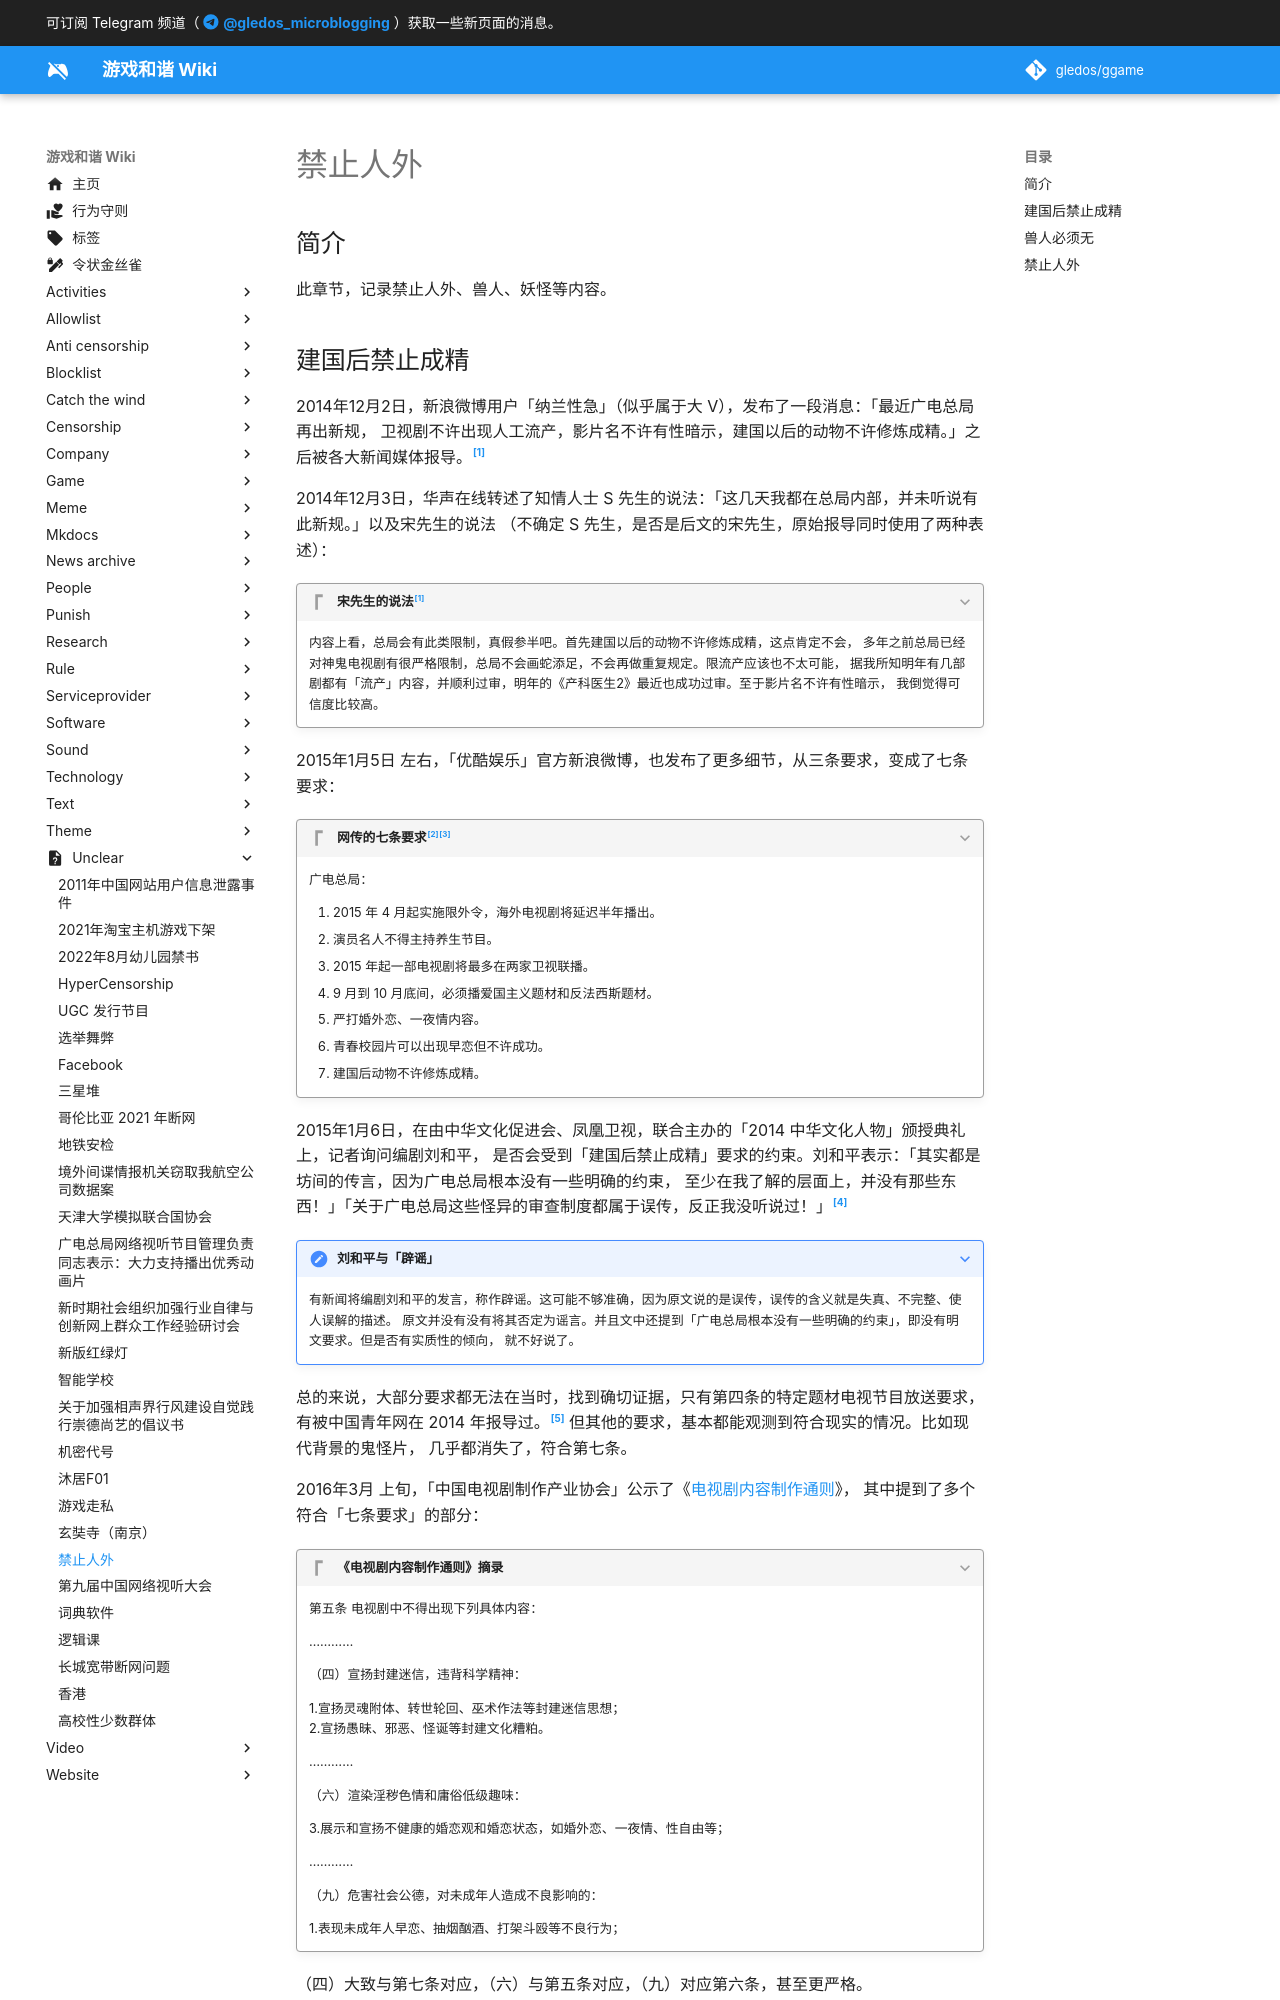

repository: gledos/ggame · page: unclear/禁止人外.html · generator: mkdocs

---
title: 禁止人外
description:
published: true
date: "2024-10-12T00:20:32"
特殊标签标记: #无标签
editor: markdown
dateCreated: "2022-10-26T15:37:05"
---

## 简介

此章节，记录禁止人外、兽人、妖怪等内容。

## 建国后禁止成精

2014年12月2日，新浪微博用户「纳兰性急」（似乎属于大 V），发布了一段消息：「最近广电总局再出新规，
卫视剧不许出现人工流产，影片名不许有性暗示，建国以后的动物不许修炼成精。」之后被各大新闻媒体报导。[^10093]

[^10093]: 华声在线, 《[传广电总局再出新规：建国后动物不许修炼成精](https://news.sohu.com/20141203/n406610093.shtml)》, 搜狐, 2014-12-03. (参照 2024-10-11).

2014年12月3日，华声在线转述了知情人士 S 先生的说法：「这几天我都在总局内部，并未听说有此新规。」以及宋先生的说法
（不确定 S 先生，是否是后文的宋先生，原始报导同时使用了两种表述）：

> [!quote]+ 宋先生的说法[^10093]
>
> 内容上看，总局会有此类限制，真假参半吧。首先建国以后的动物不许修炼成精，这点肯定不会，
> 多年之前总局已经对神鬼电视剧有很严格限制，总局不会画蛇添足，不会再做重复规定。限流产应该也不太可能，
> 据我所知明年有几部剧都有「流产」内容，并顺利过审，明年的《产科医生2》最近也成功过审。至于影片名不许有性暗示，
> 我倒觉得可信度比较高。

2015年1月5日 左右，「优酷娱乐」官方新浪微博，也发布了更多细节，从三条要求，变成了七条要求：

> [!quote]+ 网传的七条要求[^21515][^00958]
>
> 广电总局：
>
> 1.  2015 年 4 月起实施限外令，海外电视剧将延迟半年播出。
> 2.  演员名人不得主持养生节目。
> 3.  2015 年起一部电视剧将最多在两家卫视联播。
> 4.  9 月到 10 月底间，必须播爱国主义题材和反法西斯题材。
> 5.  严打婚外恋、一夜情内容。
> 6.  青春校园片可以出现早恋但不许成功。
> 7.  建国后动物不许修炼成精。

[^21515]: 达达, 《[网传广电新规定：电视剧可以早恋，不许成功！](https://www.ithome.com/0/121/515.htm)》, IT之家, 2015-01-05. (参照 2024-10-11).

[^00958]: 《[建国后不许成精](https://moegirl.uk/建国后不许成精)》, 萌娘百科, 2023-03-07. (参照 2024-10-11).

2015年1月6日，在由中华文化促进会、凤凰卫视，联合主办的「2014 中华文化人物」颁授典礼上，记者询问编剧刘和平，
是否会受到「建国后禁止成精」要求的约束。刘和平表示：「其实都是坊间的传言，因为广电总局根本没有一些明确的约束，
至少在我了解的层面上，并没有那些东西！」「关于广电总局这些怪异的审查制度都属于误传，反正我没听说过！」[^29134]

[^29134]: 法制晚报, 《[编剧刘和平：广电总局未规定建国后动物不能成精](https://www.rmzxb.com.cn/c/2015-01-08/429134.shtml)》, 人民政协网, 2015-01-08. (参照 2024-10-11).

> [!note]+ 刘和平与「辟谣」
>
> 有新闻将编剧刘和平的发言，称作辟谣。这可能不够准确，因为原文说的是误传，误传的含义就是失真、不完整、使人误解的描述。
> 原文并没有没有将其否定为谣言。并且文中还提到「广电总局根本没有一些明确的约束」，即没有明文要求。但是否有实质性的倾向，
> 就不好说了。

总的来说，大部分要求都无法在当时，找到确切证据，只有第四条的特定题材电视节目放送要求，
有被中国青年网在 2014 年报导过。[^04817] 但其他的要求，基本都能观测到符合现实的情况。比如现代背景的鬼怪片，
几乎都消失了，符合第七条。

[^04817]: 中国青年网, 《[中国广电总局:9月10月须播爱国和反法西斯题材剧](https://world.chinadaily.com.cn/guoji/2014-08/13/content_18304817.htm)》, 中国日报网, 2014-08-13. (参照 2024-10-11).

2016年3月 上旬，「中国电视剧制作产业协会」公示了《[电视剧内容制作通则](/rule/行业协会/电视剧内容制作通则.md)》，
其中提到了多个符合「七条要求」的部分：

> [!quote]+ 《电视剧内容制作通则》摘录
>
> 第五条 电视剧中不得出现下列具体内容：
>
> …………
>
> （四）宣扬封建迷信，违背科学精神：
>
> 1.宣扬灵魂附体、转世轮回、巫术作法等封建迷信思想；<br>
> 2.宣扬愚昧、邪恶、怪诞等封建文化糟粕。
>
> …………
>
> （六）渲染淫秽色情和庸俗低级趣味：
>
> 3.展示和宣扬不健康的婚恋观和婚恋状态，如婚外恋、一夜情、性自由等；
>
> …………
>
> （九）危害社会公德，对未成年人造成不良影响的：
>
> 1.表现未成年人早恋、抽烟酗酒、打架斗殴等不良行为；

（四）大致与第七条对应，（六）与第五条对应，（九）对应第六条，甚至更严格。

<!--
